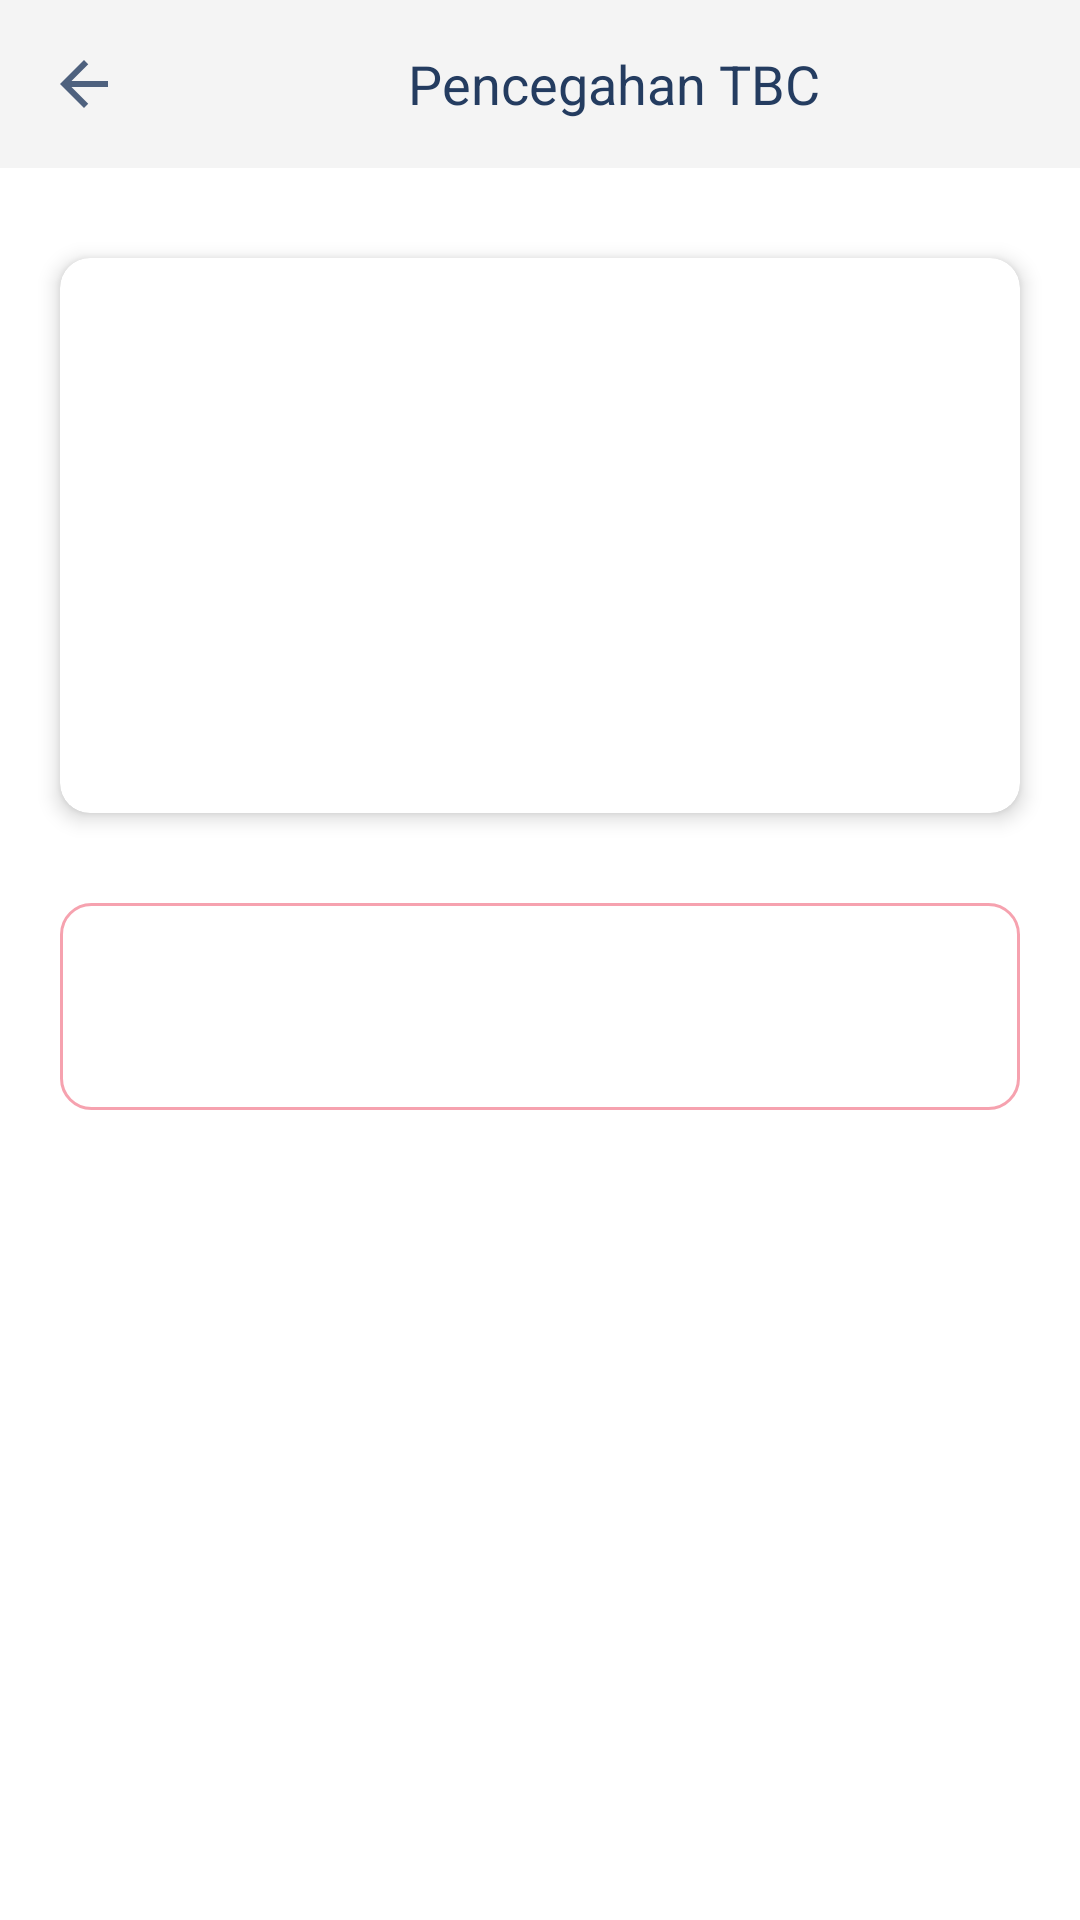

This screen was rendered from an Android layout file. Write that file and the resources it references.
<!-- AndroidManifest.xml: application theme Theme.TBCApp -->
<!-- res/layout/info_pencegahan.xml -->
<?xml version="1.0" encoding="utf-8"?>
<LinearLayout xmlns:android="http://schemas.android.com/apk/res/android"
    xmlns:tools="http://schemas.android.com/tools"
    xmlns:app="http://schemas.android.com/apk/res-auto"
    android:layout_width="match_parent"
    android:layout_height="match_parent"
    android:background="@color/white"
    android:orientation="vertical"
    tools:context=".info.InfoPencegahan">

    <com.google.android.material.appbar.AppBarLayout
        android:layout_width="match_parent"
        android:layout_height="wrap_content"
        app:elevation="0dp">

        <androidx.appcompat.widget.Toolbar
            android:id="@+id/toolbar"
            android:layout_width="match_parent"
            android:layout_height="wrap_content"
            android:background="@color/grey"
            app:navigationIcon="@drawable/ic_arrow">

            <TextView
                android:layout_width="wrap_content"
                android:layout_height="wrap_content"
                android:layout_marginStart="80dp"
                android:text="@string/pencegahan"
                android:textSize="18sp"
                android:textColor="#243C60" />

        </androidx.appcompat.widget.Toolbar>

    </com.google.android.material.appbar.AppBarLayout>

    <androidx.cardview.widget.CardView
        android:layout_width="match_parent"
        android:layout_height="185dp"
        android:layout_marginTop="30dp"
        android:layout_marginRight="20dp"
        android:layout_marginLeft="20dp"
        app:cardCornerRadius="10dp"
        app:cardElevation="4dp" >

        <FrameLayout
            android:layout_width="wrap_content"
            android:layout_height="wrap_content"
            android:background="@drawable/bg_cegah"/>

    </androidx.cardview.widget.CardView>

    <FrameLayout
        android:layout_width="match_parent"
        android:layout_height="wrap_content"
        android:layout_marginTop="30dp"
        android:layout_marginBottom="50dp"
        android:layout_marginLeft="20dp"
        android:layout_marginRight="20dp"
        android:background="@drawable/border_info3">

        <TextView
            android:id="@+id/isi_info"
            android:layout_width="wrap_content"
            android:layout_height="wrap_content"
            android:textColor="@color/deep_navy"
            android:layout_margin="25dp"
            android:lineSpacingExtra="5dp"/>

    </FrameLayout>

</LinearLayout>
<!-- resources referenced by this layout -->
<resources>
  <color name="deep_navy">#243C60</color>
  <color name="grey">#F4F4F4</color>
  <color name="white">#FFFFFFFF</color>
  <!-- drawable border_info3 (drawable) -->
  <?xml version="1.0" encoding="UTF-8"?>
  <shape xmlns:android="http://schemas.android.com/apk/res/android">
      <solid android:color="#ffff"/>
      <stroke android:width="1dp" android:color="#F6A2AF" />
      <corners android:radius="10dp"/>
      <padding android:left="0dp" android:top="0dp"
          android:right="0dp" android:bottom="0dp" />
  </shape>
  <!-- drawable ic_arrow (drawable) -->
  <vector xmlns:android="http://schemas.android.com/apk/res/android"
      android:width="24dp"
      android:height="24dp"
      android:viewportWidth="24"
      android:viewportHeight="24"
      android:tint="#243C60"
      android:alpha="0.8">
      <path
          android:fillColor="#FF000000"
          android:pathData="M20,11H7.83l5.59,-5.59L12,4l-8,8 8,8 1.41,-1.41L7.83,13H20v-2z"/>
  </vector>
  <string name="pencegahan">Pencegahan TBC</string>
  <style name="Theme.TBCApp" parent="Theme.MaterialComponents.DayNight.NoActionBar">
          
  
          <item name="colorPrimary">@color/bgblue</item>
          <item name="colorPrimaryVariant">@color/bgblue</item>
          <item name="colorOnPrimary">@color/white</item>
          
          <item name="colorSecondary">@color/teal_200</item>
          <item name="colorSecondaryVariant">@color/teal_700</item>
          <item name="colorOnSecondary">@color/black</item>
          
          <item name="android:statusBarColor" tools:targetApi="l">?attr/colorPrimaryVariant</item>
          
      </style>
  <color name="bgblue">#0B1C35</color>
  <color name="teal_200">#FF03DAC5</color>
  <color name="teal_700">#FF018786</color>
  <color name="black">#FF000000</color>
</resources>
